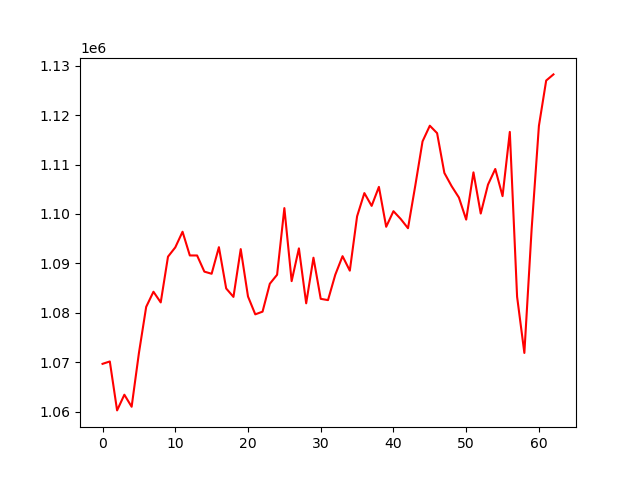

Source data for this figure (header and first rows):
, 0
0, 1069673
1, 1070153
2, 1060251
3, 1063426
4, 1060987
5, 1071846
6, 1081201
7, 1084266
8, 1082104
9, 1091364
10, 1093239
11, 1096409
12, 1091609
13, 1091604
14, 1088335
15, 1087904
16, 1093287
17, 1084931
18, 1083222
19, 1092892
20, 1083305
21, 1079691
22, 1080234
23, 1085880
24, 1087704
25, 1101194
26, 1086417
27, 1093045
28, 1081924
29, 1091150
30, 1082831
31, 1082572
32, 1087703
33, 1091463
34, 1088531
35, 1099531
36, 1104233
37, 1101641
38, 1105485
39, 1097413
40, 1100566
41, 1098987
42, 1097122
43, 1105728
44, 1114697
45, 1117867
46, 1116364
47, 1108308
48, 1105628
49, 1103329
50, 1098863
51, 1108424
52, 1100090
53, 1105948
54, 1109108
55, 1103613
56, 1116613
57, 1083261
58, 1071877
59, 1096959
... 3 more rows
